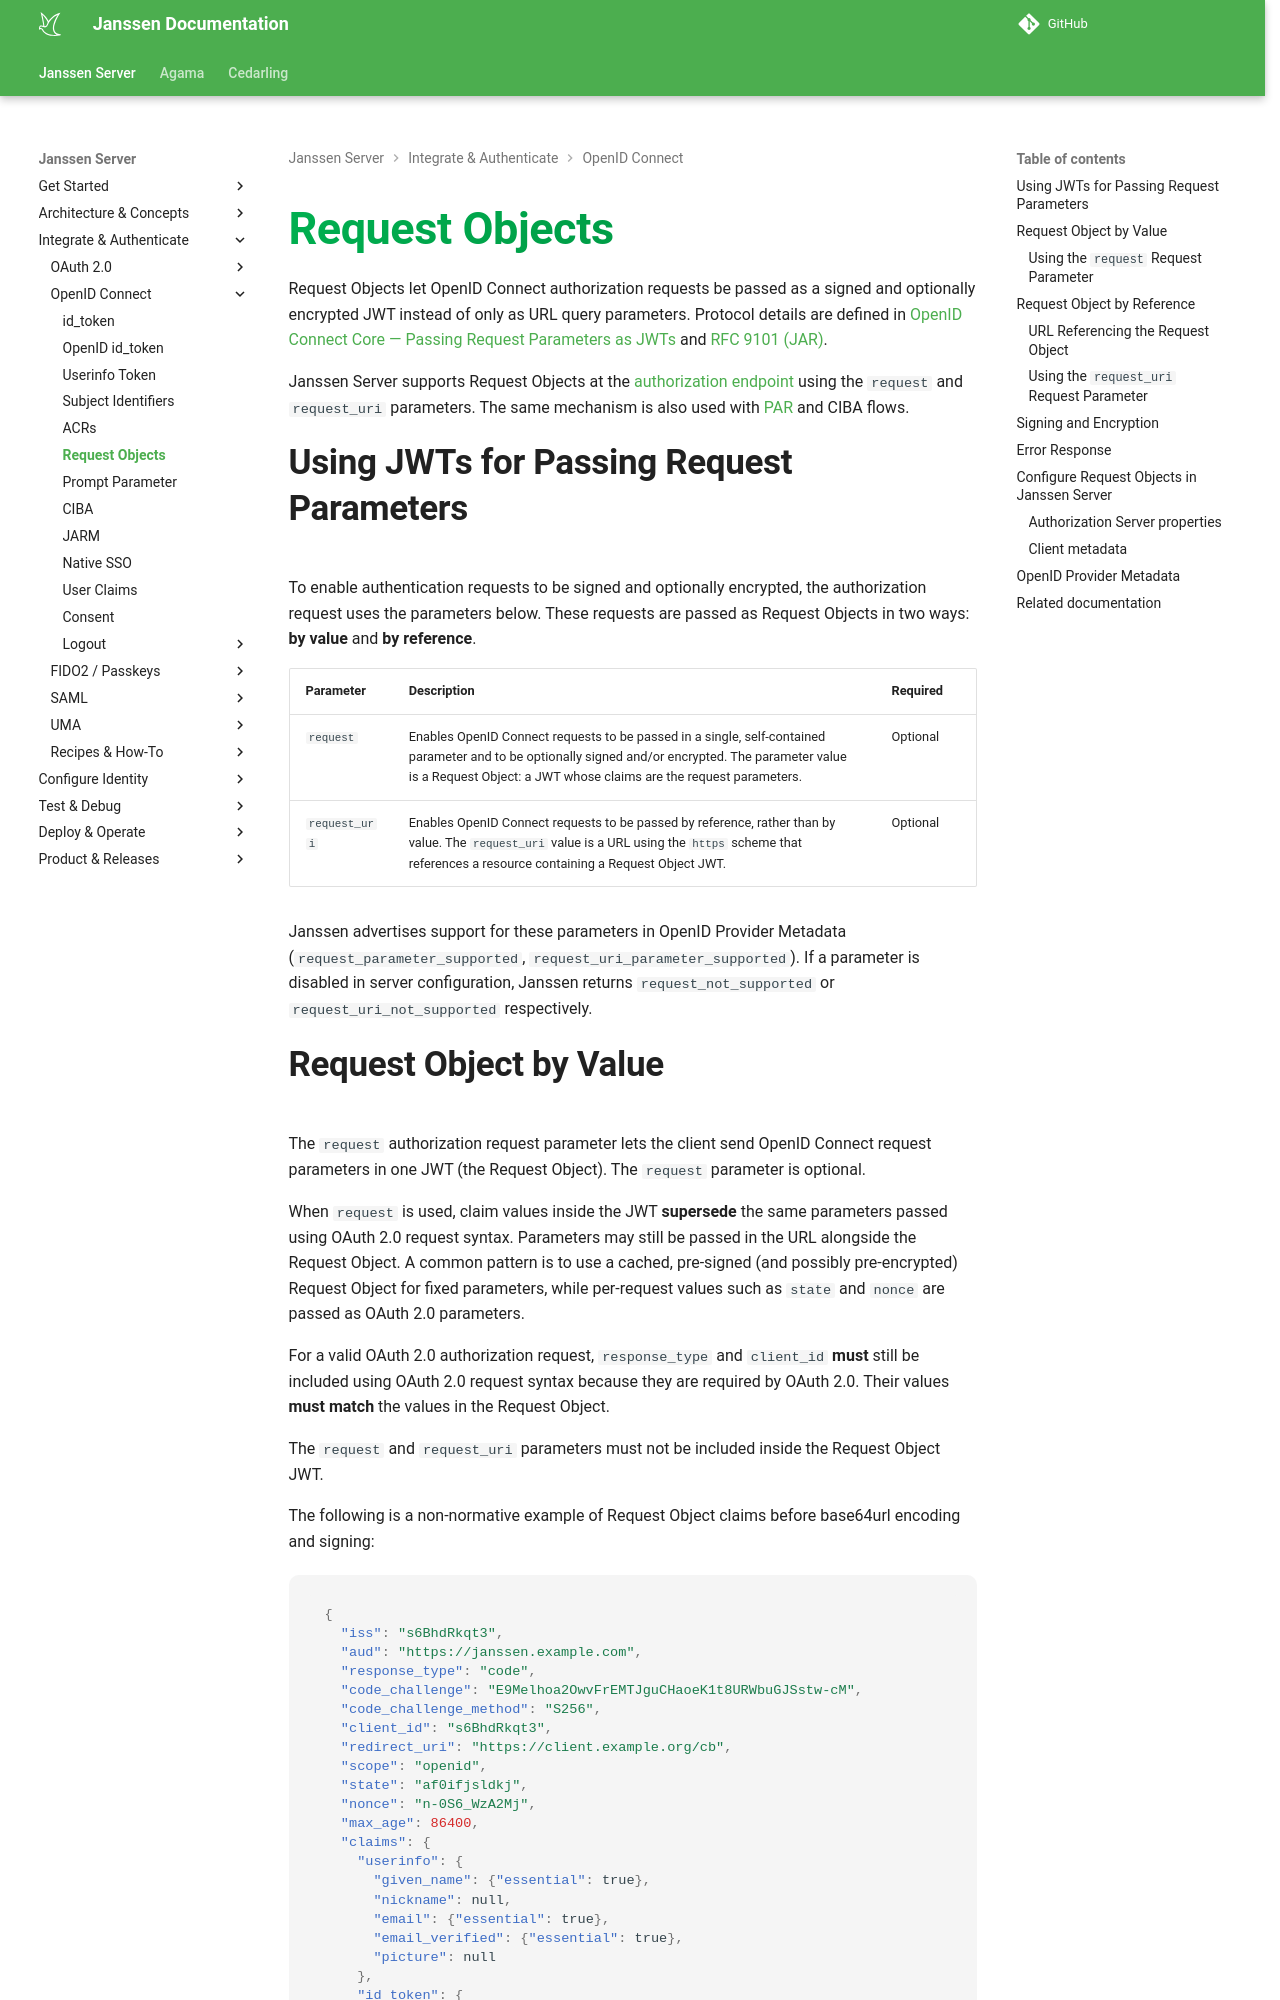

repository: JanssenProject/jans · page: head/janssen-server/auth-server/openid-features/request-objects/index.html · generator: mkdocs

---
tags:
  - administration
  - auth-server
  - openidc
  - feature
---
# Request Objects

Request Objects let OpenID Connect authorization requests be passed as a signed and optionally encrypted JWT instead of only as URL query parameters. Protocol details are defined in [OpenID Connect Core — Passing Request Parameters as JWTs](https://openid.net/specs/openid-connect-core-1_0.html#JWTRequests) and [RFC 9101 (JAR)](https://www.rfc-editor.org/rfc/rfc9101.html).

Janssen Server supports Request Objects at the [authorization endpoint](../endpoints/authorization.md) using the `request` and `request_uri` parameters. The same mechanism is also used with [PAR](../oauth-features/par.md) and CIBA flows.

## Using JWTs for Passing Request Parameters

To enable authentication requests to be signed and optionally encrypted, the authorization request uses the parameters below. These requests are passed as Request Objects in two ways: **by value** and **by reference**.

| Parameter | Description | Required |
| --------- | ----------- | -------- |
| `request` | Enables OpenID Connect requests to be passed in a single, self-contained parameter and to be optionally signed and/or encrypted. The parameter value is a Request Object: a JWT whose claims are the request parameters. | Optional |
| `request_uri` | Enables OpenID Connect requests to be passed by reference, rather than by value. The `request_uri` value is a URL using the `https` scheme that references a resource containing a Request Object JWT. | Optional |

Janssen advertises support for these parameters in OpenID Provider Metadata (`request_parameter_supported`, `request_uri_parameter_supported`). If a parameter is disabled in server configuration, Janssen returns `request_not_supported` or `request_uri_not_supported` respectively.
